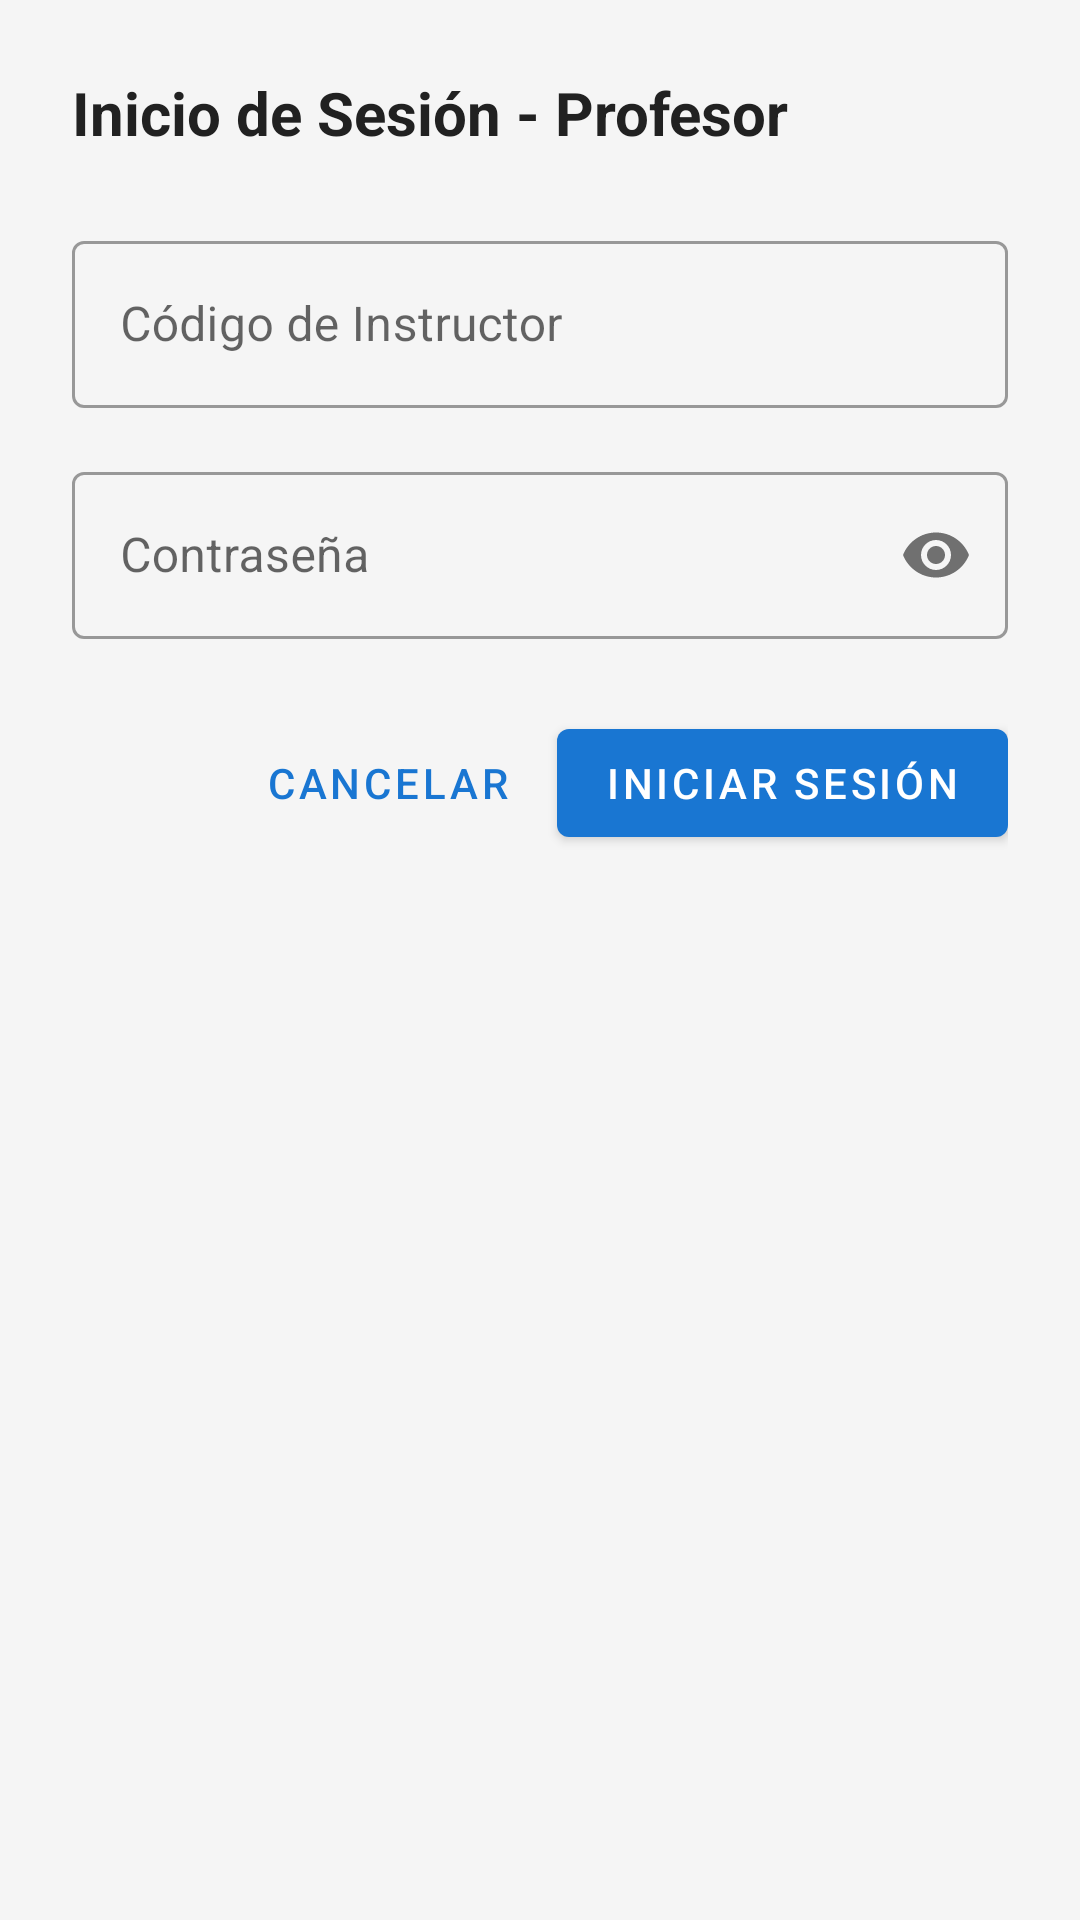

Layout XML and referenced resources for this Android screen:
<!-- AndroidManifest.xml: application theme Theme.AviacionApp -->
<!-- res/layout/dialog_professor_login.xml -->
<?xml version="1.0" encoding="utf-8"?>
<LinearLayout xmlns:android="http://schemas.android.com/apk/res/android"
    xmlns:app="http://schemas.android.com/apk/res-auto"
    android:layout_width="match_parent"
    android:layout_height="wrap_content"
    android:orientation="vertical"
    android:padding="24dp">

    <TextView
        android:layout_width="wrap_content"
        android:layout_height="wrap_content"
        android:text="Inicio de Sesión - Profesor"
        android:textSize="20sp"
        android:textStyle="bold"
        android:textColor="@color/text_primary"
        android:layout_marginBottom="24dp" />

    <com.google.android.material.textfield.TextInputLayout
        android:id="@+id/tilCodigoInstructor"
        android:layout_width="match_parent"
        android:layout_height="wrap_content"
        android:hint="Código de Instructor"
        style="@style/Widget.MaterialComponents.TextInputLayout.OutlinedBox"
        android:layout_marginBottom="16dp">

        <com.google.android.material.textfield.TextInputEditText
            android:id="@+id/etCodigoInstructor"
            android:layout_width="match_parent"
            android:layout_height="wrap_content"
            android:inputType="text" />

    </com.google.android.material.textfield.TextInputLayout>

    <com.google.android.material.textfield.TextInputLayout
        android:id="@+id/tilPassword"
        android:layout_width="match_parent"
        android:layout_height="wrap_content"
        android:hint="Contraseña"
        style="@style/Widget.MaterialComponents.TextInputLayout.OutlinedBox"
        app:passwordToggleEnabled="true"
        android:layout_marginBottom="24dp">

        <com.google.android.material.textfield.TextInputEditText
            android:id="@+id/etPassword"
            android:layout_width="match_parent"
            android:layout_height="wrap_content"
            android:inputType="textPassword" />

    </com.google.android.material.textfield.TextInputLayout>

    <LinearLayout
        android:layout_width="match_parent"
        android:layout_height="wrap_content"
        android:orientation="horizontal"
        android:gravity="end">

        <com.google.android.material.button.MaterialButton
            android:id="@+id/btnCancel"
            android:layout_width="wrap_content"
            android:layout_height="wrap_content"
            android:text="Cancelar"
            style="@style/Widget.MaterialComponents.Button.TextButton"
            android:layout_marginEnd="8dp" />

        <com.google.android.material.button.MaterialButton
            android:id="@+id/btnLogin"
            android:layout_width="wrap_content"
            android:layout_height="wrap_content"
            android:text="Iniciar Sesión" />

    </LinearLayout>

    <ProgressBar
        android:id="@+id/progressBar"
        android:layout_width="wrap_content"
        android:layout_height="wrap_content"
        android:layout_gravity="center"
        android:layout_marginTop="8dp"
        android:visibility="gone" />

</LinearLayout>
<!-- resources referenced by this layout -->
<resources>
  <color name="text_primary">#212121</color>
  <style name="Theme.AviacionApp" parent="Theme.MaterialComponents.DayNight.NoActionBar">
          
          <item name="colorPrimary">@color/primary_blue</item>
          <item name="colorPrimaryVariant">@color/primary_blue_dark</item>
          <item name="colorOnPrimary">@color/white</item>
          
          <item name="colorSecondary">@color/accent_orange</item>
          <item name="colorSecondaryVariant">@color/accent_orange</item>
          <item name="colorOnSecondary">@color/white</item>
          
          <item name="android:statusBarColor">?attr/colorPrimaryVariant</item>
          
          <item name="android:windowBackground">@color/background_light</item>
      </style>
  <color name="primary_blue">#1976D2</color>
  <color name="primary_blue_dark">#0D47A1</color>
  <color name="white">#FFFFFFFF</color>
  <color name="accent_orange">#FF6D00</color>
  <color name="background_light">#F5F5F5</color>
</resources>
